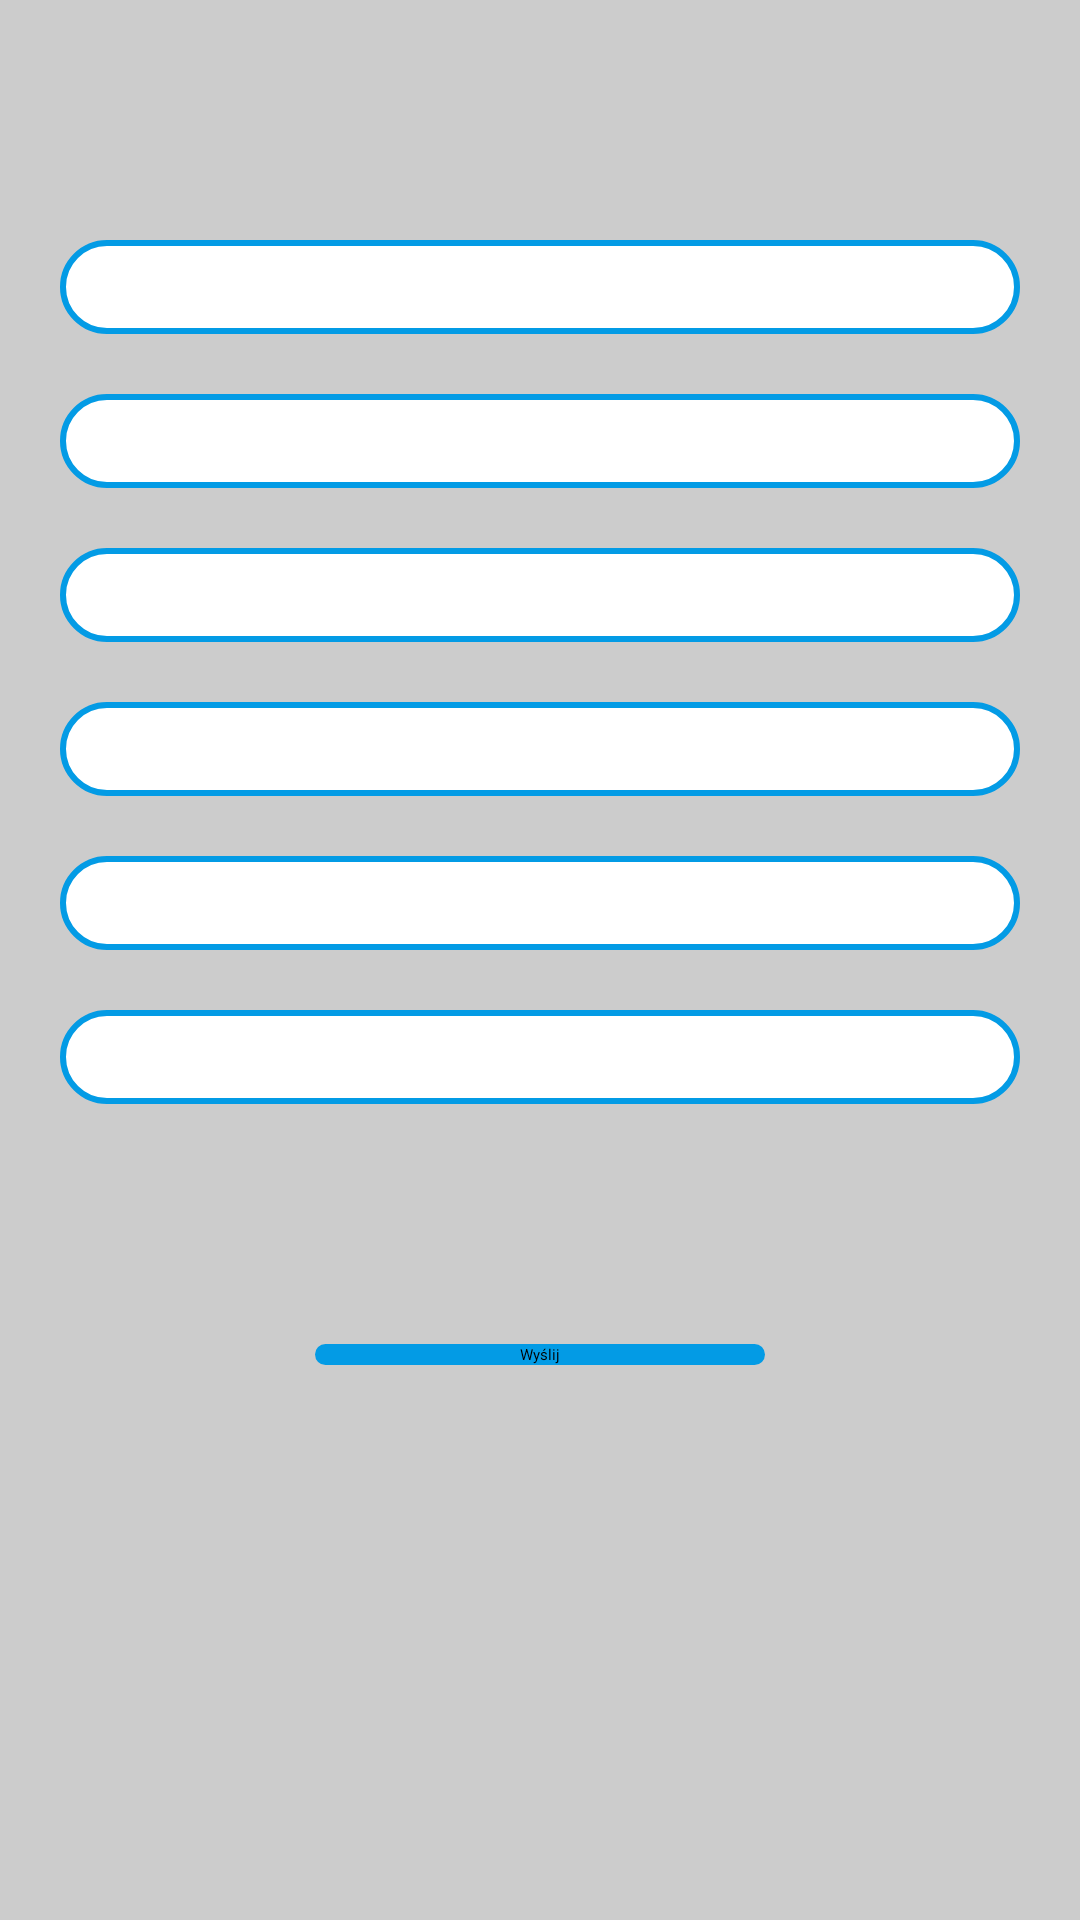

Produce the Android XML layout that renders to this screen, including the resource entries it uses.
<!-- AndroidManifest.xml: application theme AppTheme.NoActionBar -->
<!-- res/layout/activity_add_product_to_database.xml -->
<?xml version="1.0" encoding="utf-8"?>
<android.support.constraint.ConstraintLayout xmlns:android="http://schemas.android.com/apk/res/android"
    xmlns:app="http://schemas.android.com/apk/res-auto"
    xmlns:tools="http://schemas.android.com/tools"
    android:layout_width="match_parent"
    android:layout_height="match_parent"
    android:background="#CCCCCC"
    tools:context="com.google.firebase.quickstart.auth.AddProductToDatabase">

    <LinearLayout
        android:layout_width="match_parent"
        android:layout_height="match_parent"
        android:orientation="vertical"
        tools:layout_editor_absoluteX="8dp"
        tools:layout_editor_absoluteY="8dp">
        <android.support.v7.widget.Toolbar
            android:id="@+id/toolbar"
            android:layout_width="match_parent"
            android:layout_height="50dp"
            android:background="?attr/colorPrimary"
            android:elevation="4dp"

            android:theme="@style/AppTheme"
            app:popupTheme="@style/AppTheme">

        </android.support.v7.widget.Toolbar>
        <LinearLayout
            android:layout_width="match_parent"
            android:layout_height="wrap_content"
            android:layout_marginTop="30dp"
            android:background="@drawable/customborder"
            android:layout_marginLeft="20dp"
            android:layout_marginRight="20dp"
            android:orientation="horizontal">

            <TextView
                android:id="@+id/textView3"
                android:layout_width="150dp"
                android:layout_height="match_parent"
                android:gravity="center"
                android:text="Nazwa produktu"
                android:textColor="@color/md_black_1000" />
            <EditText
                android:id="@+id/name"
                android:layout_width="150dp"
                android:gravity="center"
                android:singleLine="true"
                android:layout_height="match_parent"
                android:layout_marginLeft="40dp"
                android:textSize="18sp" />

        </LinearLayout>

        <LinearLayout
            android:layout_width="match_parent"
            android:layout_height="wrap_content"
            android:layout_marginTop="20dp"
            android:background="@drawable/customborder"
            android:layout_marginLeft="20dp"
            android:layout_marginRight="20dp"
            android:orientation="horizontal">

            <TextView
                android:id="@+id/textView4"
                android:layout_width="150dp"
                android:layout_height="match_parent"
                android:gravity="center"
                android:text="Ilość (w gramach)"
                android:textColor="@color/md_black_1000" />
            <EditText
                android:id="@+id/amount"
                android:layout_width="150dp"
                android:layout_marginLeft="40dp"
                android:gravity="center"
                android:singleLine="true"
                android:layout_height="match_parent"
                android:inputType="numberDecimal"
                android:textSize="18sp" />

        </LinearLayout>

        <LinearLayout
            android:layout_width="match_parent"
            android:layout_height="wrap_content"
            android:layout_marginTop="20dp"
            android:background="@drawable/customborder"
            android:layout_marginLeft="20dp"
            android:layout_marginRight="20dp"
            android:orientation="horizontal">

            <TextView
                android:id="@+id/textView5"
                android:layout_width="150dp"
                android:layout_height="match_parent"
                android:gravity="center"
                android:text="Białko"
                android:textColor="@color/md_black_1000" />
            <EditText
                android:id="@+id/protein"
                android:layout_width="150dp"
                android:layout_height="match_parent"
                android:layout_marginLeft="40dp"
                android:gravity="center"
                android:singleLine="true"
                android:inputType="numberDecimal"
                android:textSize="18sp" />
        </LinearLayout>

        <LinearLayout
            android:layout_width="match_parent"
            android:layout_height="wrap_content"
            android:layout_marginTop="20dp"
            android:background="@drawable/customborder"
            android:layout_marginLeft="20dp"
            android:layout_marginRight="20dp"
            android:orientation="horizontal">

            <TextView
                android:id="@+id/textView6"
                android:layout_width="150dp"
                android:layout_height="match_parent"
                android:gravity="center"
                android:text="Węglowodany"
                android:textColor="@color/md_black_1000" />
            <EditText
                android:id="@+id/carbs"
                android:layout_width="150dp"
                android:layout_height="match_parent"
                android:layout_marginLeft="40dp"
                android:gravity="center"
                android:singleLine="true"
                android:inputType="numberDecimal"
                android:textSize="18sp" />
        </LinearLayout>

        <LinearLayout
            android:layout_width="match_parent"
            android:layout_height="wrap_content"
            android:layout_marginTop="20dp"
            android:background="@drawable/customborder"
            android:layout_marginLeft="20dp"
            android:layout_marginRight="20dp"
            android:orientation="horizontal">

            <TextView
                android:id="@+id/textView7"
                android:layout_width="150dp"
                android:layout_height="match_parent"
                android:gravity="center"
                android:text="Tłuszcz"
                android:textColor="@color/md_black_1000" />
            <EditText
                android:id="@+id/fat"
                android:layout_width="150dp"
                android:layout_height="match_parent"
                android:layout_marginLeft="40dp"
                android:gravity="center"
                android:singleLine="true"
                android:inputType="numberDecimal"
                android:textSize="18sp" />
        </LinearLayout>

        <LinearLayout
            android:layout_width="match_parent"
            android:layout_height="wrap_content"
            android:layout_marginTop="20dp"
            android:background="@drawable/customborder"
            android:layout_marginLeft="20dp"
            android:layout_marginRight="20dp"
            android:orientation="horizontal">

            <TextView
                android:id="@+id/textView8"
                android:layout_width="150dp"
                android:layout_height="match_parent"
                android:gravity="center"
                android:text="kcal"
                android:textColor="@color/md_black_1000" />
            <EditText
                android:id="@+id/kcal"
                android:layout_width="150dp"
                android:layout_height="match_parent"
                android:layout_marginLeft="40dp"
                android:gravity="center"
                android:singleLine="true"
                android:inputType="numberDecimal"
                android:layout_marginRight="10dp"
                android:textSize="18sp" />
        </LinearLayout>

        <Button
            android:id="@+id/send"
            style="@style/FirebaseUI.Button"
            android:layout_width="150dp"
            android:layout_height="wrap_content"
            android:layout_gravity="center"
            android:layout_marginTop="80dp"
            android:gravity="center"
            android:text="Wyślij"
            android:background="@drawable/custombuttonborder"   />

    </LinearLayout>
</android.support.constraint.ConstraintLayout>
<!-- resources referenced by this layout -->
<resources>
  <!-- drawable customborder (drawable) -->
  <?xml version="1.0" encoding="utf-8"?>
  <shape xmlns:android="http://schemas.android.com/apk/res/android">
      <stroke android:width="2dp" android:color="#039BE5" />
      <solid android:color="#ffffff" />
      <padding android:left="7dp" android:top="7dp"
          android:right="7dp" android:bottom="0dp" />
      <corners android:radius="30dp" />
  </shape>
  <!-- drawable custombuttonborder (drawable) -->
  <?xml version="1.0" encoding="utf-8"?>
  <shape xmlns:android="http://schemas.android.com/apk/res/android">
      
      <solid android:color="#039BE5" />
      
          
      <corners android:radius="12dp" />
  </shape>
  <style name="AppTheme" parent="Theme.AppCompat.Light.NoActionBar">
          <item name="colorPrimary">@color/colorPrimary</item>
          <item name="colorPrimaryDark">@color/colorPrimaryDark</item>
          <item name="colorAccent">@color/colorAccent</item>
      </style>
  <color name="colorPrimary">#039BE5</color>
  <color name="colorPrimaryDark">#898989</color>
  <color name="colorAccent">#FFA000</color>
</resources>
